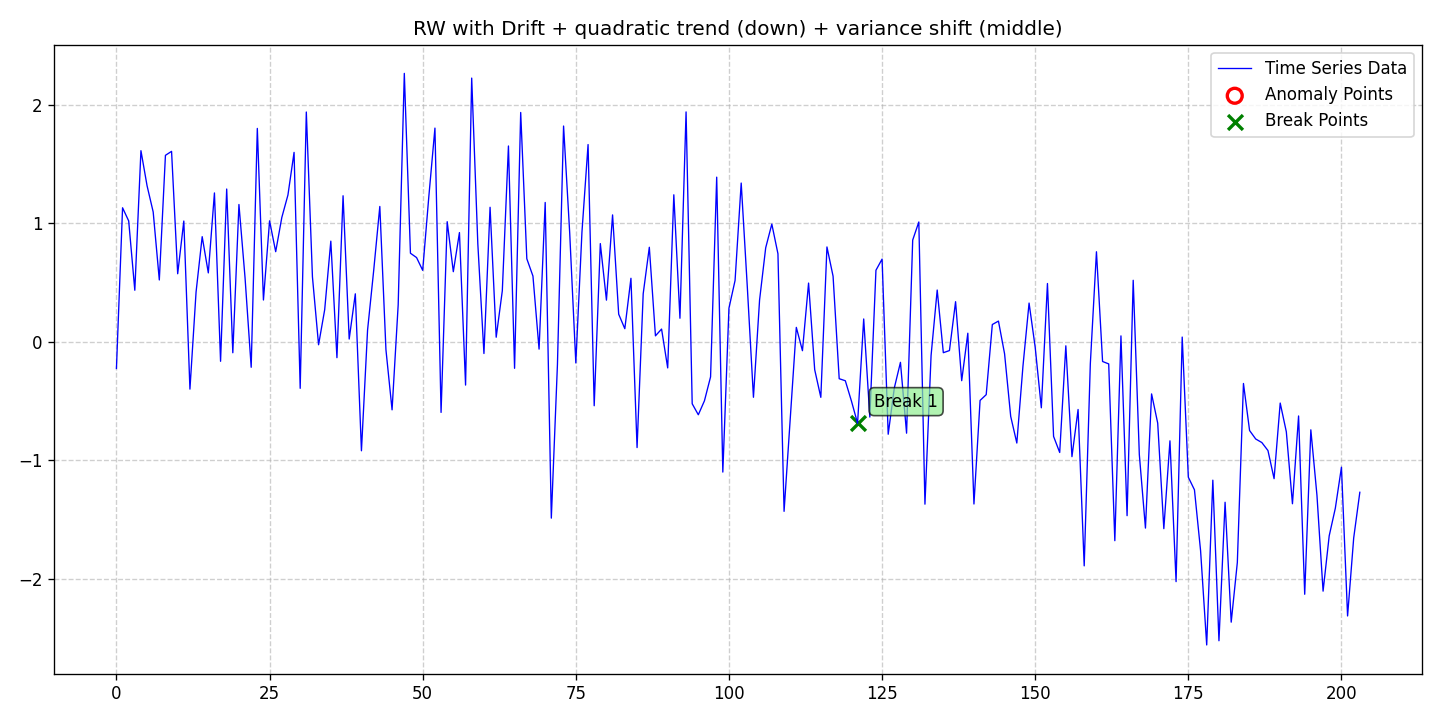

Source data for this figure (header and first rows):
date, data, stationary, det_lin_up, det_lin_down, det_quad, det_cubic, det_exp, det_damped, stoc_trend, volatility, single_seas, multiple_seas, point_anom_single, point_anom_multi, collect_anom, context_anom, mean_shift, var_shift, trend_shift, point_anom_count, point_anom_location, point_anom_point, collect_anom_count
2020-01-01, -0.2262, 0, 0, 0, 1, 0, 0, 0, 1, 0, 0, 0, 0, 0, 0, 0, 0, 1, 0, 0, none, , 0
2020-01-02, 1.129, 0, 0, 0, 1, 0, 0, 0, 1, 0, 0, 0, 0, 0, 0, 0, 0, 1, 0, 0, none, , 0
2020-01-03, 1.018, 0, 0, 0, 1, 0, 0, 0, 1, 0, 0, 0, 0, 0, 0, 0, 0, 1, 0, 0, none, , 0
2020-01-04, 0.4336, 0, 0, 0, 1, 0, 0, 0, 1, 0, 0, 0, 0, 0, 0, 0, 0, 1, 0, 0, none, , 0
2020-01-05, 1.611, 0, 0, 0, 1, 0, 0, 0, 1, 0, 0, 0, 0, 0, 0, 0, 0, 1, 0, 0, none, , 0
2020-01-06, 1.315, 0, 0, 0, 1, 0, 0, 0, 1, 0, 0, 0, 0, 0, 0, 0, 0, 1, 0, 0, none, , 0
2020-01-07, 1.094, 0, 0, 0, 1, 0, 0, 0, 1, 0, 0, 0, 0, 0, 0, 0, 0, 1, 0, 0, none, , 0
2020-01-08, 0.5204, 0, 0, 0, 1, 0, 0, 0, 1, 0, 0, 0, 0, 0, 0, 0, 0, 1, 0, 0, none, , 0
2020-01-09, 1.572, 0, 0, 0, 1, 0, 0, 0, 1, 0, 0, 0, 0, 0, 0, 0, 0, 1, 0, 0, none, , 0
2020-01-10, 1.605, 0, 0, 0, 1, 0, 0, 0, 1, 0, 0, 0, 0, 0, 0, 0, 0, 1, 0, 0, none, , 0
2020-01-11, 0.5728, 0, 0, 0, 1, 0, 0, 0, 1, 0, 0, 0, 0, 0, 0, 0, 0, 1, 0, 0, none, , 0
2020-01-12, 1.017, 0, 0, 0, 1, 0, 0, 0, 1, 0, 0, 0, 0, 0, 0, 0, 0, 1, 0, 0, none, , 0
2020-01-13, -0.4004, 0, 0, 0, 1, 0, 0, 0, 1, 0, 0, 0, 0, 0, 0, 0, 0, 1, 0, 0, none, , 0
2020-01-14, 0.4184, 0, 0, 0, 1, 0, 0, 0, 1, 0, 0, 0, 0, 0, 0, 0, 0, 1, 0, 0, none, , 0
2020-01-15, 0.8855, 0, 0, 0, 1, 0, 0, 0, 1, 0, 0, 0, 0, 0, 0, 0, 0, 1, 0, 0, none, , 0
2020-01-16, 0.5799, 0, 0, 0, 1, 0, 0, 0, 1, 0, 0, 0, 0, 0, 0, 0, 0, 1, 0, 0, none, , 0
2020-01-17, 1.254, 0, 0, 0, 1, 0, 0, 0, 1, 0, 0, 0, 0, 0, 0, 0, 0, 1, 0, 0, none, , 0
2020-01-18, -0.1657, 0, 0, 0, 1, 0, 0, 0, 1, 0, 0, 0, 0, 0, 0, 0, 0, 1, 0, 0, none, , 0
2020-01-19, 1.287, 0, 0, 0, 1, 0, 0, 0, 1, 0, 0, 0, 0, 0, 0, 0, 0, 1, 0, 0, none, , 0
2020-01-20, -0.09358, 0, 0, 0, 1, 0, 0, 0, 1, 0, 0, 0, 0, 0, 0, 0, 0, 1, 0, 0, none, , 0
2020-01-21, 1.157, 0, 0, 0, 1, 0, 0, 0, 1, 0, 0, 0, 0, 0, 0, 0, 0, 1, 0, 0, none, , 0
2020-01-22, 0.5369, 0, 0, 0, 1, 0, 0, 0, 1, 0, 0, 0, 0, 0, 0, 0, 0, 1, 0, 0, none, , 0
2020-01-23, -0.2161, 0, 0, 0, 1, 0, 0, 0, 1, 0, 0, 0, 0, 0, 0, 0, 0, 1, 0, 0, none, , 0
2020-01-24, 1.799, 0, 0, 0, 1, 0, 0, 0, 1, 0, 0, 0, 0, 0, 0, 0, 0, 1, 0, 0, none, , 0
2020-01-25, 0.3513, 0, 0, 0, 1, 0, 0, 0, 1, 0, 0, 0, 0, 0, 0, 0, 0, 1, 0, 0, none, , 0
2020-01-26, 1.019, 0, 0, 0, 1, 0, 0, 0, 1, 0, 0, 0, 0, 0, 0, 0, 0, 1, 0, 0, none, , 0
2020-01-27, 0.759, 0, 0, 0, 1, 0, 0, 0, 1, 0, 0, 0, 0, 0, 0, 0, 0, 1, 0, 0, none, , 0
2020-01-28, 1.048, 0, 0, 0, 1, 0, 0, 0, 1, 0, 0, 0, 0, 0, 0, 0, 0, 1, 0, 0, none, , 0
2020-01-29, 1.237, 0, 0, 0, 1, 0, 0, 0, 1, 0, 0, 0, 0, 0, 0, 0, 0, 1, 0, 0, none, , 0
2020-01-30, 1.596, 0, 0, 0, 1, 0, 0, 0, 1, 0, 0, 0, 0, 0, 0, 0, 0, 1, 0, 0, none, , 0
2020-01-31, -0.3937, 0, 0, 0, 1, 0, 0, 0, 1, 0, 0, 0, 0, 0, 0, 0, 0, 1, 0, 0, none, , 0
2020-02-01, 1.937, 0, 0, 0, 1, 0, 0, 0, 1, 0, 0, 0, 0, 0, 0, 0, 0, 1, 0, 0, none, , 0
2020-02-02, 0.5468, 0, 0, 0, 1, 0, 0, 0, 1, 0, 0, 0, 0, 0, 0, 0, 0, 1, 0, 0, none, , 0
2020-02-03, -0.02615, 0, 0, 0, 1, 0, 0, 0, 1, 0, 0, 0, 0, 0, 0, 0, 0, 1, 0, 0, none, , 0
2020-02-04, 0.2696, 0, 0, 0, 1, 0, 0, 0, 1, 0, 0, 0, 0, 0, 0, 0, 0, 1, 0, 0, none, , 0
2020-02-05, 0.8477, 0, 0, 0, 1, 0, 0, 0, 1, 0, 0, 0, 0, 0, 0, 0, 0, 1, 0, 0, none, , 0
2020-02-06, -0.1352, 0, 0, 0, 1, 0, 0, 0, 1, 0, 0, 0, 0, 0, 0, 0, 0, 1, 0, 0, none, , 0
2020-02-07, 1.231, 0, 0, 0, 1, 0, 0, 0, 1, 0, 0, 0, 0, 0, 0, 0, 0, 1, 0, 0, none, , 0
2020-02-08, 0.02204, 0, 0, 0, 1, 0, 0, 0, 1, 0, 0, 0, 0, 0, 0, 0, 0, 1, 0, 0, none, , 0
2020-02-09, 0.4035, 0, 0, 0, 1, 0, 0, 0, 1, 0, 0, 0, 0, 0, 0, 0, 0, 1, 0, 0, none, , 0
2020-02-10, -0.9204, 0, 0, 0, 1, 0, 0, 0, 1, 0, 0, 0, 0, 0, 0, 0, 0, 1, 0, 0, none, , 0
2020-02-11, 0.09734, 0, 0, 0, 1, 0, 0, 0, 1, 0, 0, 0, 0, 0, 0, 0, 0, 1, 0, 0, none, , 0
2020-02-12, 0.6002, 0, 0, 0, 1, 0, 0, 0, 1, 0, 0, 0, 0, 0, 0, 0, 0, 1, 0, 0, none, , 0
2020-02-13, 1.14, 0, 0, 0, 1, 0, 0, 0, 1, 0, 0, 0, 0, 0, 0, 0, 0, 1, 0, 0, none, , 0
2020-02-14, -0.06786, 0, 0, 0, 1, 0, 0, 0, 1, 0, 0, 0, 0, 0, 0, 0, 0, 1, 0, 0, none, , 0
2020-02-15, -0.5751, 0, 0, 0, 1, 0, 0, 0, 1, 0, 0, 0, 0, 0, 0, 0, 0, 1, 0, 0, none, , 0
2020-02-16, 0.3116, 0, 0, 0, 1, 0, 0, 0, 1, 0, 0, 0, 0, 0, 0, 0, 0, 1, 0, 0, none, , 0
2020-02-17, 2.263, 0, 0, 0, 1, 0, 0, 0, 1, 0, 0, 0, 0, 0, 0, 0, 0, 1, 0, 0, none, , 0
2020-02-18, 0.7458, 0, 0, 0, 1, 0, 0, 0, 1, 0, 0, 0, 0, 0, 0, 0, 0, 1, 0, 0, none, , 0
2020-02-19, 0.7093, 0, 0, 0, 1, 0, 0, 0, 1, 0, 0, 0, 0, 0, 0, 0, 0, 1, 0, 0, none, , 0
2020-02-20, 0.6015, 0, 0, 0, 1, 0, 0, 0, 1, 0, 0, 0, 0, 0, 0, 0, 0, 1, 0, 0, none, , 0
2020-02-21, 1.223, 0, 0, 0, 1, 0, 0, 0, 1, 0, 0, 0, 0, 0, 0, 0, 0, 1, 0, 0, none, , 0
2020-02-22, 1.801, 0, 0, 0, 1, 0, 0, 0, 1, 0, 0, 0, 0, 0, 0, 0, 0, 1, 0, 0, none, , 0
2020-02-23, -0.5967, 0, 0, 0, 1, 0, 0, 0, 1, 0, 0, 0, 0, 0, 0, 0, 0, 1, 0, 0, none, , 0
2020-02-24, 1.012, 0, 0, 0, 1, 0, 0, 0, 1, 0, 0, 0, 0, 0, 0, 0, 0, 1, 0, 0, none, , 0
2020-02-25, 0.5902, 0, 0, 0, 1, 0, 0, 0, 1, 0, 0, 0, 0, 0, 0, 0, 0, 1, 0, 0, none, , 0
2020-02-26, 0.9201, 0, 0, 0, 1, 0, 0, 0, 1, 0, 0, 0, 0, 0, 0, 0, 0, 1, 0, 0, none, , 0
2020-02-27, -0.3662, 0, 0, 0, 1, 0, 0, 0, 1, 0, 0, 0, 0, 0, 0, 0, 0, 1, 0, 0, none, , 0
2020-02-28, 2.223, 0, 0, 0, 1, 0, 0, 0, 1, 0, 0, 0, 0, 0, 0, 0, 0, 1, 0, 0, none, , 0
2020-02-29, 0.8256, 0, 0, 0, 1, 0, 0, 0, 1, 0, 0, 0, 0, 0, 0, 0, 0, 1, 0, 0, none, , 0
... 144 more rows
